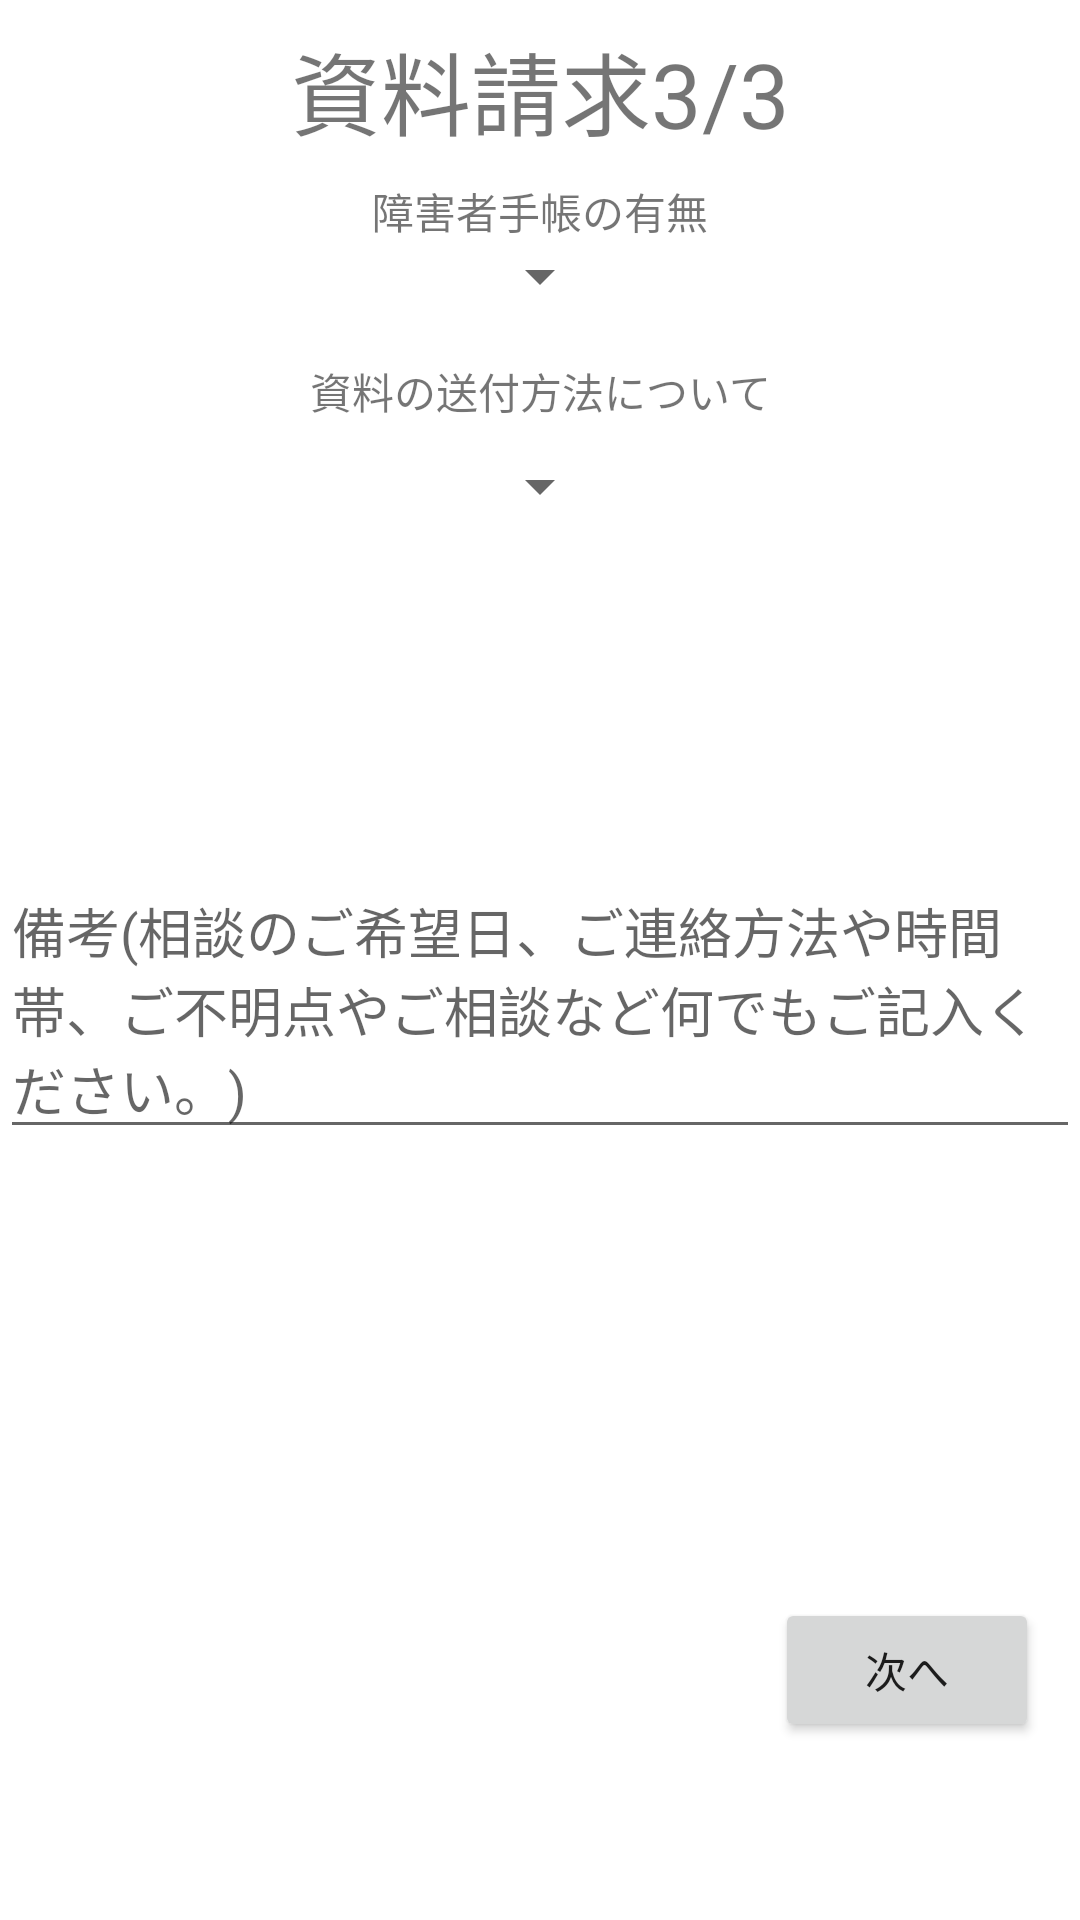

Reconstruct the res/layout file that produces this screen, plus the resources it refers to.
<!-- AndroidManifest.xml: application theme Theme.RworkSample00026 -->
<!-- res/layout/activity_request_documents_form_third.xml -->
<?xml version="1.0" encoding="utf-8"?>
<androidx.constraintlayout.widget.ConstraintLayout xmlns:android="http://schemas.android.com/apk/res/android"
    xmlns:app="http://schemas.android.com/apk/res-auto"
    xmlns:tools="http://schemas.android.com/tools"
    android:layout_width="match_parent"
    android:layout_height="match_parent"
    tools:context=".ui.requestdocuments.RequestDocumentsFormThirdActivity">

    <TextView
        android:id="@+id/tvTheme"
        android:text="資料請求3/3"
        android:textSize="30sp"
        android:layout_width="wrap_content"
        android:layout_height="wrap_content"
        android:layout_marginTop="8dp"
        android:layout_marginBottom="30dp"
        app:layout_constraintStart_toStartOf="parent"
        app:layout_constraintTop_toTopOf="parent"
        app:layout_constraintEnd_toEndOf="parent"/>

    <TextView
        android:id="@+id/tvDisableCertificate"
        android:layout_width="wrap_content"
        android:layout_height="wrap_content"
        android:text="障害者手帳の有無"
        android:layout_marginTop="60dp"
        android:layout_marginBottom="30dp"
        app:layout_constraintTop_toBottomOf="@+id/tvTheme"
        app:layout_constraintEnd_toEndOf="parent"
        app:layout_constraintTop_toTopOf="parent"
        app:layout_constraintStart_toStartOf="parent"/>

    <Spinner
        android:layout_width="wrap_content"
        android:layout_height="wrap_content"
        android:id="@+id/spinnerDisableCertificate"
        android:layout_alignParentTop="true"
        android:layout_alignParentLeft="true"
        android:layout_alignParentRight="true"
        android:spinnerMode="dialog"
        android:layout_marginTop="80dp"
        android:layout_marginBottom="30dp"
        app:layout_constraintStart_toStartOf="parent"
        app:layout_constraintTop_toTopOf="parent"
        app:layout_constraintEnd_toEndOf="parent"
        app:layout_constraintTop_toBottomOf="@+id/tvDisableCertificate" />

    <TextView
        android:layout_width="wrap_content"
        android:layout_height="wrap_content"
        android:text=""
        android:id="@+id/tvDisableCertificateAnswer"
        android:visibility="invisible"/>

    <TextView
        android:layout_width="wrap_content"
        android:layout_height="wrap_content"
        android:text="資料の送付方法について"
        android:layout_marginTop="16dp"
        android:layout_marginBottom="30dp"
        android:id="@+id/tvSendingMaterials"
        app:layout_constraintTop_toBottomOf="@+id/spinnerDisableCertificate"
        app:layout_constraintEnd_toEndOf="parent"
        app:layout_constraintStart_toStartOf="parent"/>

    <Spinner
        android:layout_width="wrap_content"
        android:layout_height="wrap_content"
        android:id="@+id/spinnerSendingMaterials"
        android:layout_alignParentTop="true"
        android:layout_alignParentLeft="true"
        android:layout_alignParentRight="true"
        android:spinnerMode="dialog"
        android:layout_marginTop="150dp"
        android:layout_marginBottom="30dp"
        app:layout_constraintTop_toBottomOf="@+id/tvSendingMaterials"
        app:layout_constraintStart_toStartOf="parent"
        app:layout_constraintEnd_toEndOf="parent"
        app:layout_constraintTop_toTopOf="parent"/>

    <TextView
        android:layout_width="wrap_content"
        android:layout_height="wrap_content"
        android:text=""
        android:id="@+id/tvSendingMaterialsAnswer"
        android:visibility="invisible"/>

    <EditText
        android:layout_width="wrap_content"
        android:layout_height="wrap_content"
        android:id="@+id/remarks"
        android:layout_marginTop="30dp"
        android:text=""
        android:hint="備考(相談のご希望日、ご連絡方法や時間帯、ご不明点やご相談など何でもご記入ください。)"
        app:layout_constraintTop_toTopOf="parent"
        app:layout_constraintEnd_toEndOf="parent"
        app:layout_constraintBottom_toBottomOf="parent"
        app:layout_constraintWidth_default="wrap" />

    <Button
        android:layout_width="wrap_content"
        android:layout_height="wrap_content"
        android:text="次へ"
        android:id="@+id/nextPageBtn"
        app:layout_constraintVertical_bias="0.9"
        app:layout_constraintHorizontal_bias="0.95"
        app:layout_constraintTop_toTopOf="parent"
        app:layout_constraintEnd_toEndOf="parent"
        app:layout_constraintStart_toStartOf="parent"
        app:layout_constraintBottom_toBottomOf="parent"/>





</androidx.constraintlayout.widget.ConstraintLayout>
<!-- resources referenced by this layout -->
<resources>
  <style name="Theme.RworkSample00026" parent="Theme.MaterialComponents.DayNight.DarkActionBar">
          <item name="windowNoTitle">true</item>
          
          <item name="colorPrimary">@color/purple_500</item>
          <item name="colorPrimaryVariant">@color/purple_700</item>
          <item name="colorOnPrimary">@color/white</item>
          
          <item name="colorSecondary">@color/teal_200</item>
          <item name="colorSecondaryVariant">@color/teal_700</item>
          <item name="colorOnSecondary">@color/black</item>
          
          <item name="android:statusBarColor" tools:targetApi="l">?attr/colorPrimaryVariant</item>
          
      </style>
  <!-- not gathered from this repository: default colours our renderer supplied (Android Studio template values) -->
  <color name="purple_500">#FF6200EE</color>
  <color name="purple_700">#FF3700B3</color>
  <color name="teal_200">#FF03DAC5</color>
  <color name="teal_700">#FF018786</color>
  <color name="black">#FF000000</color>
  <color name="white">#FFFFFFFF</color>
</resources>
